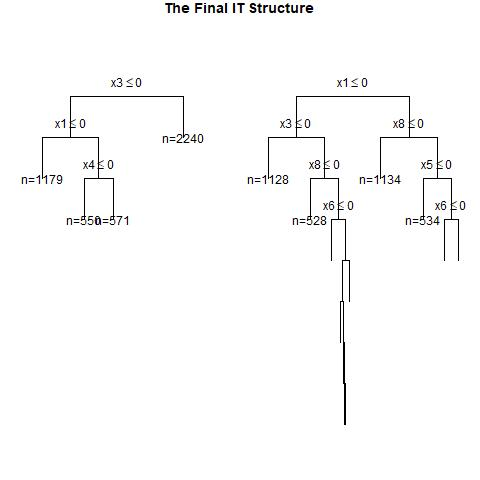

Source data for this figure (header and first rows):
, x1, x2, x3, x4, x5, x6, x7, x8, x9, x10, x11, x12, x13, x14, x15, x16, x17, x18, x19, x20, w, y, CATE
1, 0, 0, 0, 1, 1, 1, 0, 0, 0, 0, 1, 0, 1, 0, 0, 1, 1, 1, 0, 0, 0, 0, 0.07246
2, 1, 0, 0, 0, 0, 1, 1, 0, 0, 0, 1, 0, 0, 0, 0, 1, 0, 0, 0, 1, 0, 0, 0.1467
3, 0, 1, 0, 1, 0, 0, 1, 0, 1, 1, 1, 1, 0, 1, 1, 1, 1, 0, 0, 0, 1, 0, 0.2388
4, 1, 0, 0, 1, 1, 0, 0, 0, 1, 0, 0, 0, 1, 1, 1, 1, 1, 0, 1, 0, 0, 0, 0.3179
5, 0, 0, 1, 0, 0, 1, 1, 1, 0, 1, 0, 1, 0, 0, 0, 1, 0, 1, 1, 0, 1, 1, 0.284
6, 0, 0, 1, 1, 0, 1, 1, 1, 0, 0, 0, 0, 0, 0, 1, 0, 1, 1, 1, 1, 0, 1, 0.284
7, 1, 1, 0, 0, 1, 1, 1, 1, 0, 1, 1, 0, 1, 0, 0, 0, 1, 1, 0, 0, 0, 0, 0.1394
8, 0, 1, 0, 0, 1, 0, 0, 0, 0, 0, 0, 0, 1, 1, 0, 0, 1, 1, 0, 1, 1, 0, 0.2388
9, 1, 1, 1, 0, 0, 1, 1, 0, 0, 1, 0, 1, 1, 0, 1, 0, 1, 1, 1, 1, 0, 0, 0.5118
10, 1, 1, 0, 1, 0, 0, 0, 0, 0, 0, 1, 1, 1, 1, 0, 0, 1, 0, 1, 0, 1, 0, 0.5118
11, 1, 1, 0, 1, 1, 0, 0, 0, 0, 0, 1, 1, 0, 0, 1, 1, 0, 1, 1, 0, 1, 0, 0.5118
12, 1, 0, 1, 1, 1, 0, 0, 0, 1, 0, 0, 0, 0, 1, 0, 1, 0, 0, 1, 1, 1, 0, 0.284
13, 0, 1, 0, 1, 1, 0, 1, 1, 1, 1, 0, 0, 0, 1, 0, 0, 0, 0, 0, 1, 1, 0, 0.2388
14, 0, 1, 1, 0, 1, 1, 1, 0, 1, 1, 1, 0, 1, 0, 0, 1, 0, 0, 1, 0, 1, 1, 0.4157
15, 1, 1, 1, 0, 0, 0, 1, 1, 1, 1, 0, 1, 1, 1, 1, 0, 0, 0, 1, 1, 0, 0, 0.4806
16, 1, 0, 1, 0, 1, 0, 0, 0, 0, 0, 0, 0, 0, 0, 1, 1, 0, 0, 1, 1, 0, 0, 0.284
17, 1, 0, 0, 1, 0, 1, 0, 1, 0, 0, 1, 0, 0, 1, 1, 0, 1, 1, 0, 0, 0, 0, 0.3179
18, 1, 1, 1, 0, 0, 0, 1, 0, 0, 0, 0, 0, 1, 1, 0, 0, 1, 0, 1, 0, 1, 1, 0.5118
19, 1, 0, 1, 1, 1, 1, 0, 1, 0, 1, 1, 1, 0, 0, 1, 0, 1, 0, 1, 1, 1, 1, 0.284
20, 1, 0, 0, 0, 0, 0, 0, 1, 1, 0, 0, 1, 1, 0, 0, 0, 0, 0, 0, 1, 1, 0, 0.1467
21, 1, 1, 1, 0, 0, 1, 1, 0, 0, 1, 0, 1, 1, 1, 1, 1, 0, 0, 0, 0, 0, 0, 0.5118
22, 0, 0, 1, 0, 1, 1, 1, 1, 0, 0, 0, 1, 0, 0, 1, 0, 0, 0, 0, 0, 0, 1, 0.284
23, 1, 0, 0, 1, 1, 1, 1, 0, 1, 0, 1, 0, 1, 1, 0, 1, 0, 0, 1, 1, 0, 1, 0.3179
24, 0, 1, 0, 1, 0, 0, 1, 1, 0, 1, 0, 1, 1, 0, 0, 1, 1, 0, 1, 1, 1, 1, 0.2388
25, 0, 0, 0, 1, 0, 1, 1, 1, 1, 1, 1, 0, 0, 1, 1, 0, 1, 0, 0, 0, 0, 1, 0.07246
26, 0, 0, 1, 0, 0, 0, 1, 0, 1, 0, 1, 0, 1, 1, 1, 0, 0, 0, 1, 0, 1, 1, 0.284
27, 0, 1, 1, 1, 1, 0, 1, 1, 1, 1, 0, 1, 1, 1, 0, 0, 1, 1, 0, 0, 1, 0, 0.3727
28, 1, 1, 0, 0, 1, 1, 0, 0, 1, 0, 1, 1, 1, 1, 1, 1, 1, 0, 0, 0, 1, 0, 0.5118
29, 1, 1, 0, 1, 1, 0, 1, 0, 1, 0, 1, 1, 1, 0, 1, 0, 1, 1, 1, 1, 1, 1, 0.5118
30, 1, 1, 1, 1, 0, 0, 1, 0, 1, 0, 1, 1, 0, 1, 0, 0, 1, 1, 0, 1, 0, 0, 0.5118
31, 1, 0, 1, 1, 0, 1, 0, 0, 1, 1, 1, 1, 1, 0, 1, 1, 0, 0, 0, 0, 1, 1, 0.284
32, 0, 0, 0, 1, 1, 0, 1, 0, 0, 1, 1, 0, 0, 1, 1, 1, 1, 0, 1, 1, 0, 0, 0.07246
33, 0, 1, 1, 0, 0, 0, 1, 1, 0, 0, 0, 1, 0, 0, 0, 0, 1, 1, 0, 1, 0, 0, 0.3727
34, 1, 1, 1, 0, 0, 1, 0, 1, 1, 1, 0, 0, 1, 0, 0, 0, 1, 0, 1, 1, 0, 0, 0.4806
35, 0, 0, 1, 0, 1, 0, 1, 1, 0, 0, 0, 0, 0, 0, 1, 0, 0, 1, 0, 1, 1, 1, 0.284
36, 0, 0, 0, 0, 0, 0, 1, 0, 1, 0, 0, 1, 0, 1, 1, 0, 0, 1, 0, 0, 0, 0, 0.07246
37, 0, 1, 1, 1, 1, 0, 1, 1, 0, 0, 0, 1, 0, 1, 1, 1, 0, 0, 1, 0, 0, 1, 0.3727
38, 1, 0, 1, 1, 1, 1, 1, 1, 1, 0, 0, 0, 1, 1, 0, 0, 1, 0, 1, 1, 1, 1, 0.284
39, 1, 0, 1, 1, 1, 0, 0, 0, 0, 0, 1, 0, 1, 0, 1, 0, 0, 0, 0, 1, 0, 0, 0.284
40, 0, 0, 1, 1, 1, 1, 0, 1, 1, 0, 0, 0, 1, 1, 1, 0, 0, 0, 0, 0, 1, 1, 0.284
41, 1, 1, 1, 1, 0, 0, 1, 1, 0, 1, 0, 1, 1, 1, 1, 0, 0, 1, 1, 0, 0, 0, 0.4806
42, 1, 1, 0, 1, 0, 0, 1, 0, 0, 0, 0, 1, 1, 1, 0, 0, 1, 1, 0, 0, 1, 1, 0.5118
43, 1, 1, 1, 1, 1, 0, 1, 0, 0, 0, 1, 1, 0, 0, 1, 0, 1, 0, 1, 0, 0, 1, 0.5118
44, 0, 1, 1, 1, 0, 0, 0, 1, 1, 0, 1, 1, 0, 0, 1, 1, 1, 1, 1, 1, 0, 0, 0.3727
45, 1, 1, 1, 0, 1, 0, 1, 1, 0, 0, 0, 0, 0, 1, 1, 0, 1, 0, 0, 0, 1, 1, 0.3542
46, 1, 0, 1, 1, 0, 1, 1, 0, 1, 1, 0, 1, 0, 1, 1, 0, 1, 0, 0, 0, 1, 1, 0.284
47, 0, 1, 0, 0, 1, 1, 0, 1, 1, 0, 0, 1, 0, 0, 0, 0, 1, 1, 0, 1, 1, 0, 0.2388
48, 1, 1, 1, 1, 0, 1, 1, 0, 0, 1, 1, 1, 1, 0, 0, 1, 0, 0, 1, 1, 1, 1, 0.5118
49, 0, 1, 1, 1, 1, 0, 1, 0, 1, 0, 1, 0, 1, 0, 1, 0, 0, 0, 0, 1, 0, 0, 0.4157
50, 0, 0, 1, 1, 1, 0, 0, 1, 0, 1, 1, 1, 0, 0, 1, 1, 1, 1, 0, 0, 0, 0, 0.284
51, 1, 0, 0, 0, 0, 1, 1, 0, 1, 1, 1, 0, 0, 0, 1, 0, 0, 0, 0, 1, 0, 1, 0.1467
52, 1, 1, 1, 1, 1, 0, 0, 0, 0, 0, 1, 0, 1, 1, 1, 1, 1, 0, 0, 0, 1, 1, 0.5118
53, 0, 0, 0, 1, 0, 0, 1, 1, 0, 0, 1, 0, 1, 1, 1, 1, 0, 1, 1, 0, 1, 1, 0.07246
54, 1, 0, 1, 0, 1, 0, 1, 0, 0, 1, 0, 0, 1, 0, 1, 0, 0, 1, 1, 1, 1, 1, 0.284
55, 0, 1, 1, 0, 0, 1, 0, 1, 1, 0, 0, 1, 1, 0, 0, 0, 1, 0, 1, 0, 1, 0, 0.2714
56, 1, 0, 1, 0, 1, 0, 0, 1, 0, 1, 1, 1, 0, 0, 0, 1, 1, 0, 1, 0, 1, 1, 0.284
57, 0, 1, 1, 1, 1, 1, 1, 1, 1, 1, 0, 0, 1, 1, 0, 1, 0, 0, 0, 1, 1, 1, 0
58, 1, 1, 0, 0, 0, 1, 1, 0, 1, 0, 0, 1, 1, 0, 0, 1, 1, 0, 0, 1, 0, 1, 0.5118
59, 1, 0, 0, 0, 1, 0, 0, 1, 0, 1, 0, 1, 0, 1, 1, 1, 1, 1, 1, 1, 1, 0, 0.1467
60, 0, 1, 0, 0, 1, 1, 0, 0, 1, 0, 1, 1, 1, 0, 0, 0, 0, 0, 0, 0, 0, 0, 0.2388
... 940 more rows
